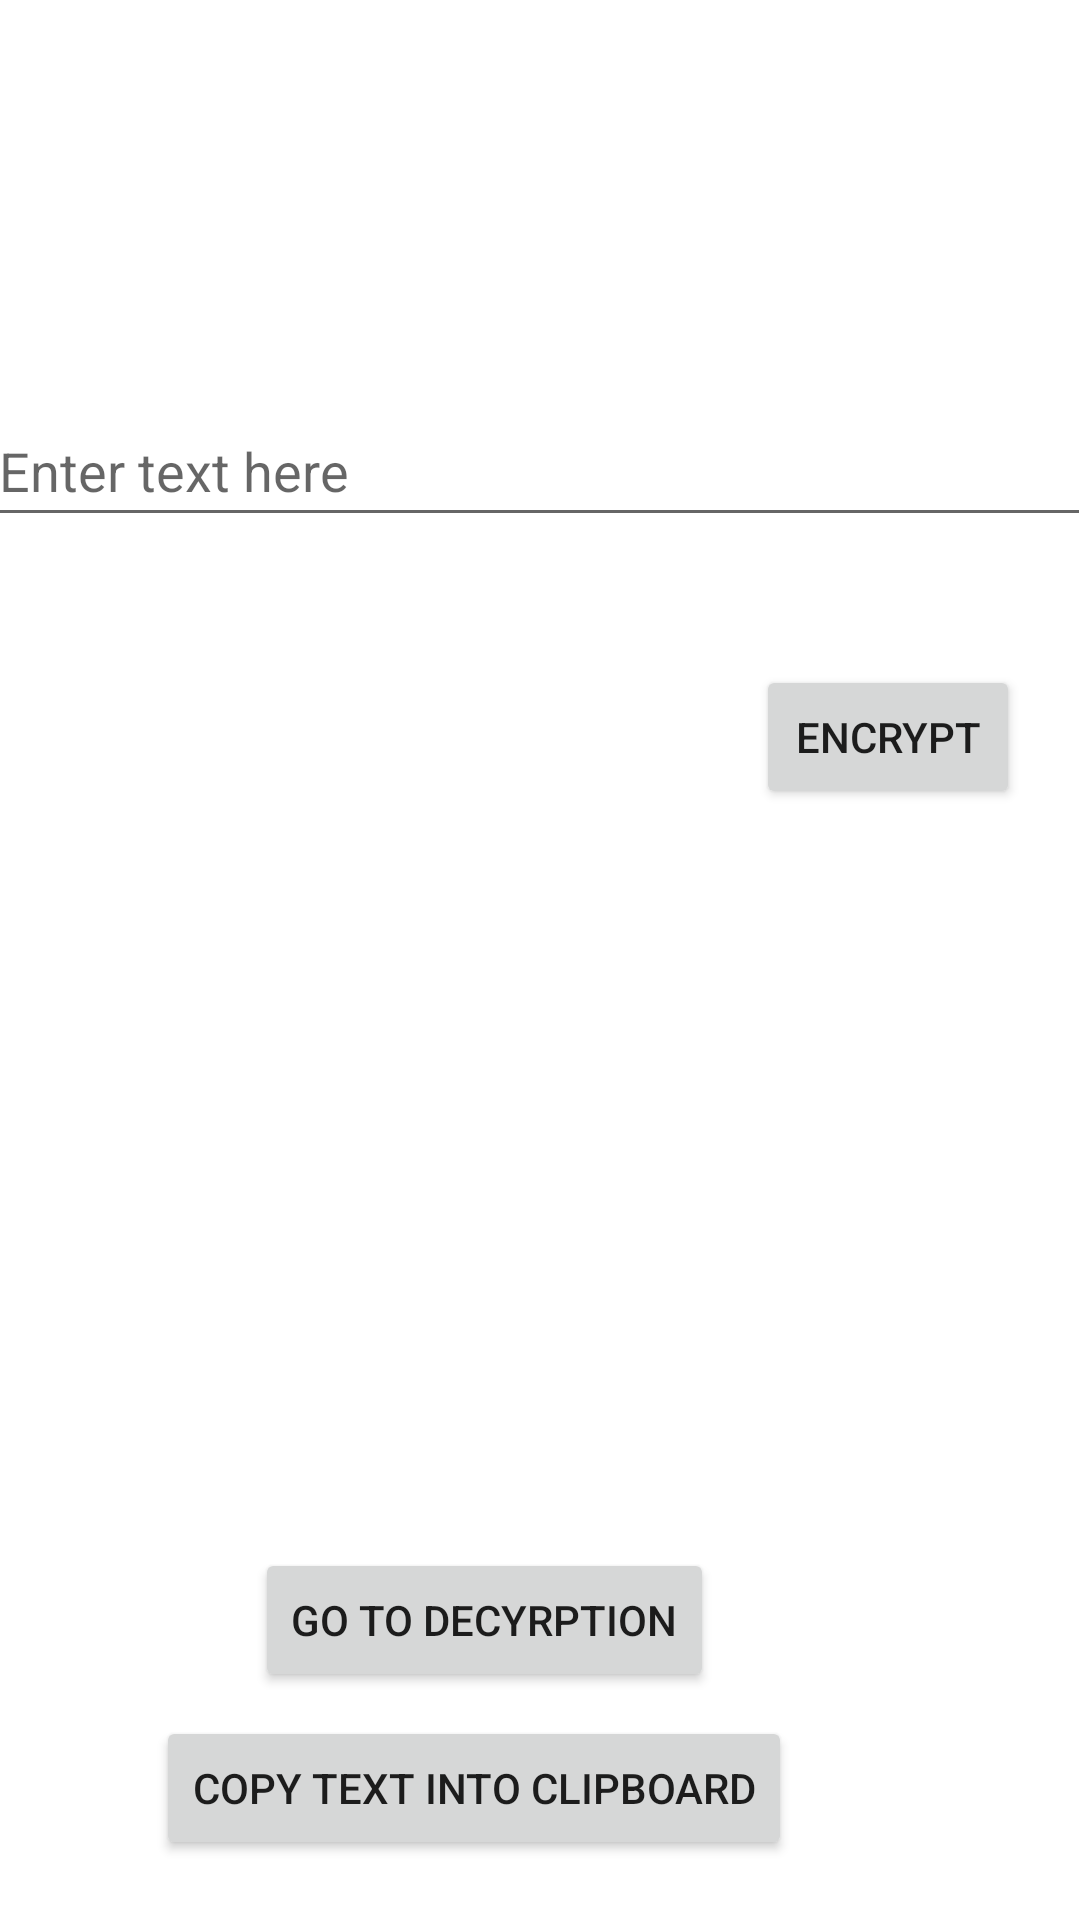

Produce the Android XML layout that renders to this screen, including the resource entries it uses.
<!-- AndroidManifest.xml: application theme Theme.Cryptography -->
<!-- res/layout/encrypt.xml -->
<?xml version="1.0" encoding="utf-8"?>
<layout xmlns:app="http://schemas.android.com/apk/res-auto"
    xmlns:tools="http://schemas.android.com/tools"
    android:background="#499F96"
    xmlns:android="http://schemas.android.com/apk/res/android">

    <androidx.constraintlayout.widget.ConstraintLayout
        android:layout_width="match_parent"

        android:layout_height="wrap_content">

        <EditText
            android:id="@+id/editText"
            android:layout_width="368dp"
            android:layout_height="47dp"
            android:layout_marginStart="58dp"
            android:layout_marginTop="132dp"
            android:layout_marginEnd="58dp"
            android:ems="10"
            android:hint="@string/enter_text_here"
            android:inputType="textPersonName"
            android:text=""
            app:layout_constraintEnd_toEndOf="parent"
            app:layout_constraintHorizontal_bias="0.506"
            app:layout_constraintStart_toStartOf="parent"
            app:layout_constraintTop_toTopOf="parent" />

        <Button
            android:id="@+id/button"
            android:layout_width="wrap_content"
            android:layout_height="wrap_content"
            android:layout_marginEnd="20dp"
            android:text="@string/Encrpt"

            app:layout_constraintBottom_toTopOf="@+id/textView"
            app:layout_constraintEnd_toEndOf="parent"
            app:layout_constraintTop_toBottomOf="@+id/editText"
            app:layout_constraintVertical_bias="0.213" />

        <TextView
            android:id="@+id/textView"
            android:layout_width="412dp"
            android:layout_height="52dp"
            android:layout_marginEnd="3dp"
            android:layout_marginBottom="160dp"
            android:text=""
            android:textAlignment="center"
            android:textColor="@color/black"
            android:textSize="20sp"
            app:layout_constraintBottom_toBottomOf="parent"
            app:layout_constraintEnd_toEndOf="parent"
            app:layout_constraintHorizontal_bias="0.25"
            app:layout_constraintStart_toStartOf="parent" />

        <Button
            android:id="@+id/button_clipboard"
            android:layout_width="wrap_content"
            android:layout_height="wrap_content"
            android:layout_marginEnd="96dp"
            android:text="Copy text into clipboard"
            app:layout_constraintBottom_toBottomOf="parent"
            app:layout_constraintEnd_toEndOf="parent"
            app:layout_constraintTop_toBottomOf="@+id/textView"
            app:layout_constraintVertical_bias="0.821" />

        <Button
            android:id="@+id/button_GoTODecrypt"
            android:layout_width="wrap_content"
            android:layout_height="wrap_content"
            android:layout_marginEnd="122dp"
            android:layout_marginBottom="8dp"
            android:text="Go to Decyrption"
            app:layout_constraintBottom_toTopOf="@+id/button_clipboard"
            app:layout_constraintEnd_toEndOf="parent" />

    </androidx.constraintlayout.widget.ConstraintLayout>
</layout>
<!-- resources referenced by this layout -->
<resources>
  <string name="Encrpt">Encrypt</string>
  <string name="enter_text_here">Enter text here</string>
  <style name="Theme.Cryptography" parent="Theme.MaterialComponents.DayNight.DarkActionBar">
          
          <item name="colorPrimary">@color/teal_200</item>
          <item name="colorPrimaryVariant">@color/purple_700</item>
          <item name="colorOnPrimary">@color/white</item>
          
          <item name="colorSecondary">@color/teal_200</item>
          <item name="colorSecondaryVariant">@color/teal_700</item>
          <item name="colorOnSecondary">@color/black</item>
          
          <item name="android:statusBarColor" tools:targetApi="l">?attr/colorPrimaryVariant</item>
          
      </style>
  <!-- not gathered from this repository: default colours our renderer supplied (Android Studio template values) -->
  <color name="purple_700">#FF3700B3</color>
  <color name="teal_200">#FF03DAC5</color>
  <color name="teal_700">#FF018786</color>
  <color name="black">#FF000000</color>
  <color name="white">#FFFFFFFF</color>
</resources>
